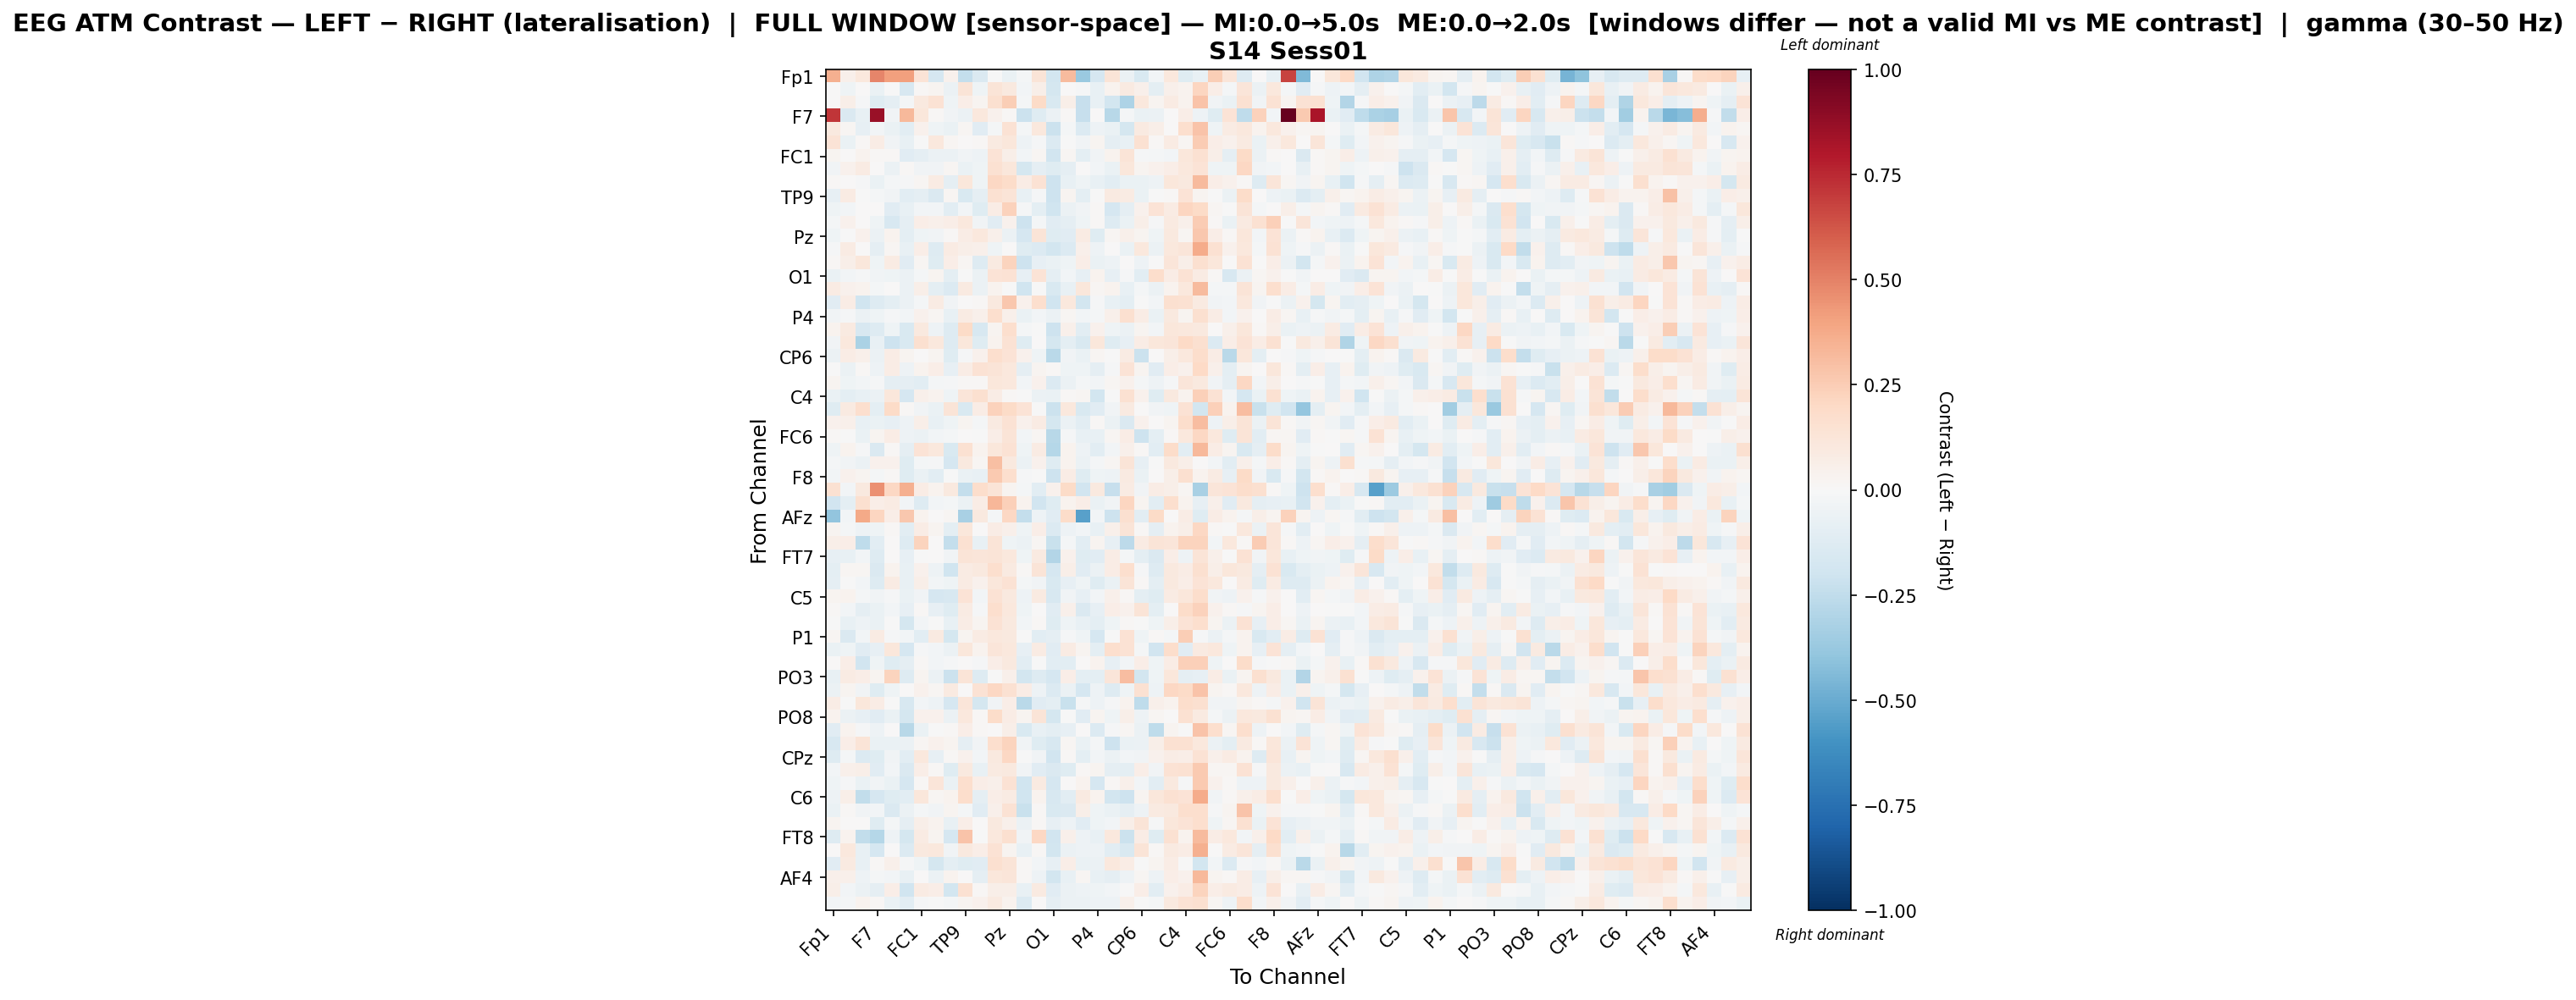

The data file committed next to this chart (first rows):
, Fp1, Fz, F3, F7, FT9, FC5, FC1, C3, T7, TP9, CP5, CP1, Pz, P3, P7, O1, Oz, O2, P4, P8, TP10, CP6, CP2
Fp1, 0.3558, 0.05153, 0.1069, 0.4854, 0.4129, 0.4103, 0.1362, -0.1661, 0.04573, -0.2347, -0.1454, -0.003059, -0.06332, -0.01876, 0.1252, -0.1804, 0.3183, -0.3707, -0.1673, 0.1291, -0.05821, -0.153, -0.02551
Fz, 0.00637, -0.04099, 0.001859, -0.06935, -0.005728, -0.1571, 0.01294, 0.02468, -0.06242, 0.1318, -0.03996, 0.1316, 0.09434, -0.0241, 0.056, -0.1795, 0.003697, -0.01242, -0.07281, 0.03555, 0.08707, 0.05072, -0.09558
F3, 0.005774, 0.06071, -0.01496, -0.1188, -0.08775, -0.02269, 0.1001, 0.1447, -0.03918, 0.06552, 0.02531, 0.1599, 0.2496, -0.02155, 0.1894, -0.1528, 0.05632, -0.233, -0.07656, -0.1872, -0.3113, 0.1028, 0.0304
F7, 0.7157, -0.1458, -0.07296, 0.8598, -0.03316, 0.3213, 0.1134, 0.01109, -0.03534, -0.05562, 0.108, 0.0397, 0.01144, -0.2117, -0.1189, -0.05546, 0.01085, -0.2305, 0.00273, -0.275, -0.01736, -0.06778, -0.05478
FT9, 0.09978, 0.01578, -0.08441, -0.02837, -0.07014, -0.1032, 0.04593, -0.04112, -0.06701, 0.02049, -0.1115, -0.02102, 0.1419, -0.02065, 0.1045, -0.2163, -0.01571, -0.1391, -0.04956, -0.06577, -0.1755, 0.09189, 0.0559
FC5, 0.1336, -0.06753, 0.008033, 0.07255, -0.03349, -0.07113, -0.006106, 0.1093, 0.01686, 0.002655, 0.00995, 0.08648, 0.1127, -0.05333, -0.01096, -0.1391, -0.001581, -0.03469, 0.0264, -0.09263, -0.07551, 0.1512, 0.01041
FC1, 0.02411, 0.006817, 0.03753, 0.01561, 0.01169, -0.1102, -0.08691, -0.05979, -0.05742, -0.03161, -0.04955, 0.137, 0.05864, -0.02529, 0.02179, -0.1879, 0.01712, -0.09709, -0.03363, 0.0389, 0.1264, -0.01096, -0.02263
C3, -0.03774, 0.03943, 0.08135, 0.006673, -0.05689, 0.01548, -0.03676, -0.03549, 0.0223, -0.0637, -0.03919, 0.1562, 0.1108, -0.1722, -0.09234, -0.1214, -0.09338, 0.000766, -0.0308, -0.06496, 0.1143, 0.02951, 0.04341
T7, 0.01347, 0.00673, -0.01064, -0.07004, -0.02085, -0.01093, 0.01839, 0.08301, -0.08772, 0.1123, -0.0465, 0.2064, 0.1848, 0.07648, 0.1424, -0.2093, -0.074, -0.04522, -0.07145, -0.1017, -0.06411, -0.06527, -0.05201
TP9, -0.08036, 0.08423, -0.00401, -0.02272, -0.03867, -0.1069, -0.0902, -0.1463, 0.02038, -0.1507, -0.08602, 0.153, 0.1276, -0.07375, -0.009794, -0.2092, 0.0239, -0.09931, -0.004475, 0.08768, 0.07951, -0.06567, -0.003625
CP5, -0.04513, -0.02475, 0.00332, 0.003771, -0.1123, -0.07688, -0.02864, -0.02707, -0.1037, -0.03006, -0.1176, 0.07316, 0.2302, -0.01328, -0.1015, -0.1994, -0.06149, -0.03621, 0.00849, -0.1694, -0.08786, 0.0453, 0.1362
CP1, -0.01962, 0.03917, 0.006607, -0.0443, -0.1597, -0.09236, 0.06382, 0.04721, 0.06536, 0.1085, -0.03752, -0.1137, 0.04385, -0.2095, -0.02261, -0.1096, -0.08796, -0.04029, 0.008345, -0.126, -0.06985, 0.05655, -0.0108
Pz, -0.04126, -0.003971, 0.04176, -0.06245, 0.03167, -0.09832, -0.04142, -0.03368, 0.01173, 0.0768, 0.105, 0.05153, -0.05886, -0.1714, 0.1292, -0.1181, -0.1126, 0.08461, -0.1178, 0.01755, 0.05153, 0.02698, -0.04109
P3, -0.01545, 0.08313, 0.002607, -0.09076, 0.01771, -0.07468, 0.06685, -0.1315, 0.07959, 0.05633, 0.04885, -0.04468, 0.0007955, -0.122, -0.1394, -0.1818, -0.1403, 0.04762, -0.05327, 0.006837, -0.06429, 0.1019, -0.06047
P7, 0.008518, 0.0602, 0.1118, -0.04636, 0.08335, -0.1131, 0.02221, -0.1234, 0.06745, 0.01773, -0.1266, 0.0885, 0.2237, -0.2106, -0.08071, -0.06445, -0.04673, 0.06814, -0.06944, -0.05377, 0.001695, -0.0481, -0.0001878
O1, -0.06642, -0.02545, -0.01228, -0.03633, -0.04601, -0.06187, -0.0207, 0.02427, -0.1014, -0.006581, -0.0608, 0.1367, 0.148, -0.08505, 0.1399, -0.09213, -0.02894, -0.08062, 0.03742, -0.07834, -0.009466, -0.1033, 0.1735
Oz, 0.08354, 0.04473, 0.03794, -0.01639, 0.004723, -0.05581, 0.06155, -0.09956, -0.1393, 0.09274, -0.05938, 0.03378, -0.005576, -0.2023, -0.003894, -0.1505, -0.07142, 0.1108, 0.02127, 0.03463, -0.07396, -0.01849, -0.06116
O2, -0.1162, 0.07123, -0.198, -0.1284, -0.1005, -0.06157, -0.01951, 0.08503, -0.03612, 0.004935, 0.01023, 0.1014, 0.2674, 0.04217, 0.1686, -0.1993, 0.1085, -0.1853, -0.01129, -0.07174, -0.09808, -0.005692, -0.02442
P4, -0.03771, -0.01429, -0.0593, -0.0447, -0.01091, -0.02486, 0.04237, 0.01737, -0.07529, 0.08137, 0.04943, 0.1676, 0.05362, -0.06379, -0.02376, -0.0585, 0.02061, -0.02636, -0.01828, 0.0539, 0.1585, 0.07332, -0.06729
P8, 0.03338, 0.08927, -0.1579, -0.1323, -0.042, -0.1507, 0.09631, -0.04729, -0.13, 0.1898, -0.1616, 0.03112, 0.1681, -0.02301, -0.002791, -0.2085, 0.05071, -0.1028, 0.04605, -0.04511, -0.06203, 0.02872, -0.02605
TP10, -0.03662, 0.1021, -0.3138, -0.07142, -0.2086, -0.1493, 0.1599, 0.1092, -0.1266, 0.1138, -0.1193, 0.03616, 0.1484, -0.1174, 0.007052, -0.1772, -0.09793, -0.1492, 0.115, -0.1246, -0.08283, 0.07397, 0.1099
CP6, -0.05546, 0.07518, 0.04724, -0.05589, 0.07652, 0.02994, 0.007403, 0.02877, -0.1225, -0.01061, 0.03917, 0.1646, 0.1343, 0.03921, -0.04639, -0.2688, -0.03221, -0.06922, 0.02141, -0.002444, 0.08238, -0.2177, 0.004681
CP2, -0.005758, -0.05648, 0.01504, -0.05057, 0.07421, -0.05277, 0.03242, 0.06381, -0.08312, 0.07046, 0.1441, 0.1265, 0.1038, -0.08741, 0.02645, 0.01455, -0.04199, -0.04063, -0.09196, -0.01472, 0.1373, 0.02723, -0.1155
Cz, 0.02423, -0.04026, -0.0235, -0.01319, -0.09355, -0.08749, -0.1037, -0.02013, -0.01116, 0.009388, 0.01118, 0.117, 0.1081, -0.02974, 0.04322, -0.1389, -0.06217, -0.01641, -0.03114, 0.02013, 0.04505, -0.01951, -0.04871
C4, -0.06991, -0.09806, -0.0738, -0.05501, 0.1156, -0.1674, 0.05033, 0.03141, -0.03962, 0.1176, 0.1612, 0.07198, 0.01382, -0.0007149, -0.06194, -0.06279, 0.01409, 0.02231, -0.1831, -0.005298, 0.1562, 0.04663, -0.1187
T8, -0.1227, 0.08653, 0.1646, -0.1003, 0.1899, 0.01276, -0.03305, -0.06956, 0.13, -0.1511, 0.07693, 0.2307, 0.1917, 0.1398, -0.0006346, -0.2176, 0.106, -0.1546, -0.1139, -0.0333, 0.09093, 0.0007056, -0.03405
FT10, 0.04391, 0.05331, -0.07467, -0.06663, -0.0813, -0.05261, 0.05662, -0.07116, -0.03934, 0.02621, -0.01969, 0.08651, 0.1445, 0.04683, 0.08504, -0.1755, -0.06092, -0.1061, 0.01195, -0.05779, -0.1415, 0.04513, 0.002372
FC6, 0.01044, -0.002824, -0.06919, 0.02547, 0.07777, -0.05049, -0.05541, -0.02869, -0.01637, 0.004653, -0.003615, 0.06556, 0.1304, -0.02418, 0.0207, -0.2741, -0.01499, -0.07198, -0.07353, 0.02254, 0.07124, -0.2038, -0.09812
FC2, -0.04553, 0.03854, -0.01238, -0.1435, 0.01379, -0.08926, 0.1404, 0.1082, -0.1502, 0.1489, 0.0324, 0.1107, 0.1435, -0.0446, 0.08497, -0.2867, 0.0324, -0.0527, -0.1063, -0.02409, 0.05348, 0.0152, -0.1019
F4, -0.0219, -0.03612, -0.05645, 0.04396, 0.04605, -0.1235, -0.01664, -0.009032, -0.1684, 0.1004, 0.02147, 0.2996, 0.09466, -0.05898, 0.04634, -0.1184, 0.03732, -0.05614, -0.02058, 0.01767, 0.1271, -0.0851, -0.00412
F8, -0.0298, 0.04602, 0.02517, -0.01676, 0.01257, -0.1237, -0.06877, -0.1072, -0.003925, -0.0642, -0.07149, 0.2621, 0.1646, -0.01199, -0.005082, -0.204, 0.07205, -0.1218, -0.04534, -0.0483, 0.08973, -0.06594, 0.00273
Fp2, 0.1498, -0.02504, 0.09377, 0.4556, 0.2073, 0.3528, 0.07718, 0.03726, 0.09776, -0.2384, 0.1744, 0.127, 0.03113, -0.01728, -0.102, 0.04457, 0.1875, -0.1916, 0.09727, -0.2278, 0.08058, -0.03183, 0.07249
AF3, -0.1881, -0.09766, 0.1631, 0.06513, 0.08059, -0.03109, -0.1309, -0.02528, -0.02206, -0.05587, 0.07106, 0.3323, 0.2348, 0.03613, -0.1876, -0.1211, 0.03676, 0.06996, -0.0686, -0.03483, 0.2126, 0.02545, -0.1068
AFz, -0.3922, -0.02482, 0.3778, 0.2129, 0.06972, 0.266, 0.03535, 0.006877, 0.02214, -0.3206, 0.09449, -0.01832, 0.2045, -0.2356, -0.05265, -0.1134, 0.1858, -0.5465, -0.03031, -0.2084, 0.1578, -0.1035, 0.1933
F1, 0.02767, -0.02287, -0.05073, -0.0396, 0.008884, -0.1084, 0.07249, 0.02904, -0.0989, 0.1124, 0.002133, 0.07638, 0.04955, -0.04489, 0.06438, -0.1394, -0.05325, -0.02434, -0.07509, 0.04812, 0.1292, 0.01171, -0.09065
F5, 0.06005, 0.06278, -0.2574, -0.1025, 0.004618, -0.1307, 0.2195, 0.003974, -0.2365, 0.1508, -0.0741, 0.1251, -0.04364, -0.05707, 0.01738, -0.2241, -0.01665, -0.1039, 0.02571, -0.07844, -0.2596, 0.08, 0.1266
FT7, -0.08063, -0.07311, -0.03011, -0.1256, 0.006988, -0.08066, -0.005934, 0.007617, -0.03817, 0.1305, 0.1192, 0.1317, 0.1048, -0.04626, 0.08904, -0.2923, 0.04008, -0.1187, -0.116, 0.07401, -0.0226, -0.09993, -0.1418
FC3, -0.09744, 0.01858, 0.01929, -0.1456, 0.03821, -0.07614, 0.04413, -0.05232, -0.1977, 0.08575, 0.1005, 0.167, 0.09077, 0.01146, 0.1288, -0.1661, 0.05836, -0.1115, -0.05717, 0.07629, 0.1673, -0.01262, -0.1252
C1, -0.09075, -0.0003343, -0.02402, -0.1326, 0.0849, -0.07115, 0.06082, -0.02805, -0.04072, 0.08398, 0.04107, 0.1171, 0.1425, -0.02046, -0.03407, -0.1498, -0.08063, -0.04582, -0.1223, -0.07028, 0.1299, 0.008569, -0.09932
C5, 0.02665, 0.0368, -0.01904, -0.03776, -0.01481, -0.06331, -0.03882, -0.1643, -0.1584, 0.1401, -0.02605, 0.1453, 0.09486, -0.05165, 0.09027, -0.1584, -0.03361, -0.07831, -0.02377, 0.0479, 0.01362, -0.09519, -0.1213
TP7, 0.0139, -0.02773, -0.08943, -0.06718, -0.02966, -0.08422, 0.01367, -0.08101, -0.1176, 0.08097, -0.01123, 0.1652, 0.1022, -0.04304, 0.004412, -0.1157, 0.05221, -0.141, -0.08504, 0.06649, 0.04575, 0.1299, -0.09907
CP3, -0.0008423, -0.0704, -0.05399, -0.06654, -0.007807, -0.1727, -0.02403, -0.002926, -0.0744, 0.07777, 0.02993, 0.1428, 0.09677, -0.02635, 0.008525, -0.124, -0.04312, -0.07119, -0.09802, -0.04631, 0.01265, -0.007337, -0.04037
P1, 0.02072, -0.1445, -0.02428, 0.08176, -0.00962, -0.03071, -0.1068, 0.09298, -0.1757, 0.02481, 0.08272, 0.104, 0.0998, -0.001497, -0.1085, -0.09119, -0.01535, -0.04052, -0.1673, -0.0002881, 0.1477, -0.04526, 0.01257
P5, -0.063, -0.04558, -0.1142, -0.08475, 0.1125, -0.1693, -0.008641, -0.02462, -0.05833, 0.1142, 0.03563, 0.1177, 0.107, -0.08233, 0.08305, -0.1155, 0.08087, 0.02964, -0.0955, 0.1653, 0.1443, -0.02315, -0.1922
PO7, 0.001849, 0.06893, -0.1925, -0.03932, -0.1187, -0.09308, 0.01077, -0.02776, -0.009501, 0.002115, -0.01083, 0.06454, 0.09451, -0.1044, -0.004678, -0.1092, -0.1075, 0.0002526, 0.03561, -0.07941, -0.02747, 0.06495, -0.04502
PO3, -0.07349, 0.08287, 0.06903, 0.02615, 0.2199, -0.1299, 0.02376, -0.0595, -0.216, 0.1267, -0.1308, -0.003614, 0.04702, -0.1847, -0.1312, -0.1698, 0.06329, -0.09899, -0.09611, 0.1238, 0.309, -0.1827, -0.0427
POz, -0.05933, 0.02542, -0.03794, -0.1248, -0.04302, 0.007099, 0.04629, 0.02039, 0.08911, 0.006344, 0.1436, 0.2082, 0.1537, 0.07659, -0.05053, -0.1348, -0.05772, -0.1689, -0.05215, -0.1264, -0.04133, 0.1501, -0.05313
PO4, 0.07403, -0.0005678, 0.1151, 0.07054, -0.00616, -0.1587, -0.03097, -0.05228, -0.1683, 0.1241, -0.173, -0.03799, 0.06738, -0.2698, -0.1159, -0.09596, -0.2231, -0.008573, -0.0541, -0.00817, 0.03395, -0.2543, 0.05133
PO8, 0.03178, -0.05884, -0.07925, -0.1133, -0.0679, -0.1755, 0.04622, 0.04257, -0.05482, 0.107, 0.009975, 0.1831, 0.0709, 0.0248, 0.1258, -0.1744, -0.003394, -0.1169, 0.02971, -0.04346, 0.05917, -0.05072, 0.0172
P6, -0.1118, 0.03232, -0.01224, -0.05226, 0.003028, -0.2739, -0.06446, -0.001293, 0.0149, 0.06679, 0.01017, 4.5347606515592596e-05, 0.0616, -0.1506, -0.07762, -0.09667, -0.08195, 0.006977, -0.1377, -0.01265, 0.01905, -0.05771, -0.2565
P2, -0.1594, 0.06488, 0.1308, -0.06652, -0.06619, -0.06078, 0.02054, 0.04163, 0.02479, -0.0898, -0.03815, 0.1686, 0.2206, -0.03816, -0.1173, -0.1597, 0.0177, -0.06318, -0.0204, -0.2081, -0.06269, -0.05522, 0.0561
CPz, -0.1257, -0.01615, -0.1405, -0.1232, -0.03274, -0.1018, 0.1094, -0.08223, 0.01189, 0.04638, -0.02695, 0.0984, 0.2107, -0.001611, -0.0327, -0.1944, 0.01469, -0.09421, -0.02839, -0.06132, -0.02415, -0.03668, 0.04022
CP4, -0.03075, 0.05342, 0.05584, -0.1155, -0.03025, -0.1448, 0.06904, 0.01345, -0.1177, 0.1004, -0.07046, 0.09081, 0.1011, -0.03768, -0.1104, -0.1436, -0.1186, 0.01224, 0.02548, -0.0921, -0.0945, 0.06733, -0.03187
TP8, -0.04546, -0.01493, -0.0646, -0.0354, -0.0663, -0.1679, 0.0139, 0.1198, -0.06258, 0.1675, 0.0678, 0.04893, 0.1427, -0.2029, 0.09034, -0.1653, 0.001831, 0.03615, -0.1709, 0.008919, 0.05218, -0.03012, -0.1087
C6, -0.04727, 0.0593, -0.2462, -0.1712, -0.1192, -0.106, 0.1126, 0.01782, 0.03141, 0.1723, -0.08636, 0.06304, 0.08055, -0.1995, 0.03701, -0.1638, -0.1047, 0.09282, 0.03706, -0.185, -0.2081, 0.02527, 0.1116
C2, -0.06464, 0.01324, -0.03174, -0.02645, -0.1411, -0.05632, -0.02296, -0.03737, 0.02924, -0.01675, -0.1106, 0.05118, 0.1482, -0.2224, 0.01099, -0.1539, -0.1471, 0.05877, -0.04044, -0.06447, -0.08963, -0.05003, 0.09018
FC4, 0.02535, 0.004984, 0.003242, -0.1191, -0.02171, -0.09289, 0.05678, 0.03182, -0.07711, 0.07017, 0.00433, 0.09983, 0.04985, -0.06026, 0.01431, -0.07991, -0.05451, -0.1149, -0.04317, -0.02518, 0.05544, 0.1308, -0.009139
FT8, -0.1321, 0.03391, -0.2489, -0.2815, -0.04701, -0.1729, 0.08106, 0.02631, -0.1706, 0.2877, -0.001259, 0.103, 0.1577, -0.03723, 0.2038, -0.1904, 0.05397, -0.04983, -0.0704, 0.1094, -0.2126, 0.07491, -0.1237
F6, 0.005164, 0.1033, -0.0771, -0.1715, 0.00166, -0.136, 0.09774, 0.1047, -0.03344, 0.09441, 0.06281, 0.1473, 0.0266, -0.07564, 0.01408, -0.18, -0.05818, -0.05413, -0.05461, -0.103, -0.1525, 0.1256, 0.01183
AF8, -0.1131, 0.08658, -0.07379, 0.009665, 0.04923, -0.01124, -0.04235, -0.1776, -0.09853, -0.1226, -0.1133, 0.158, 0.1276, 0.008736, -0.02636, -0.07965, 0.06413, -0.06512, -0.05556, 0.1019, 0.07211, -0.005819, 0.03051
... 3 more rows
